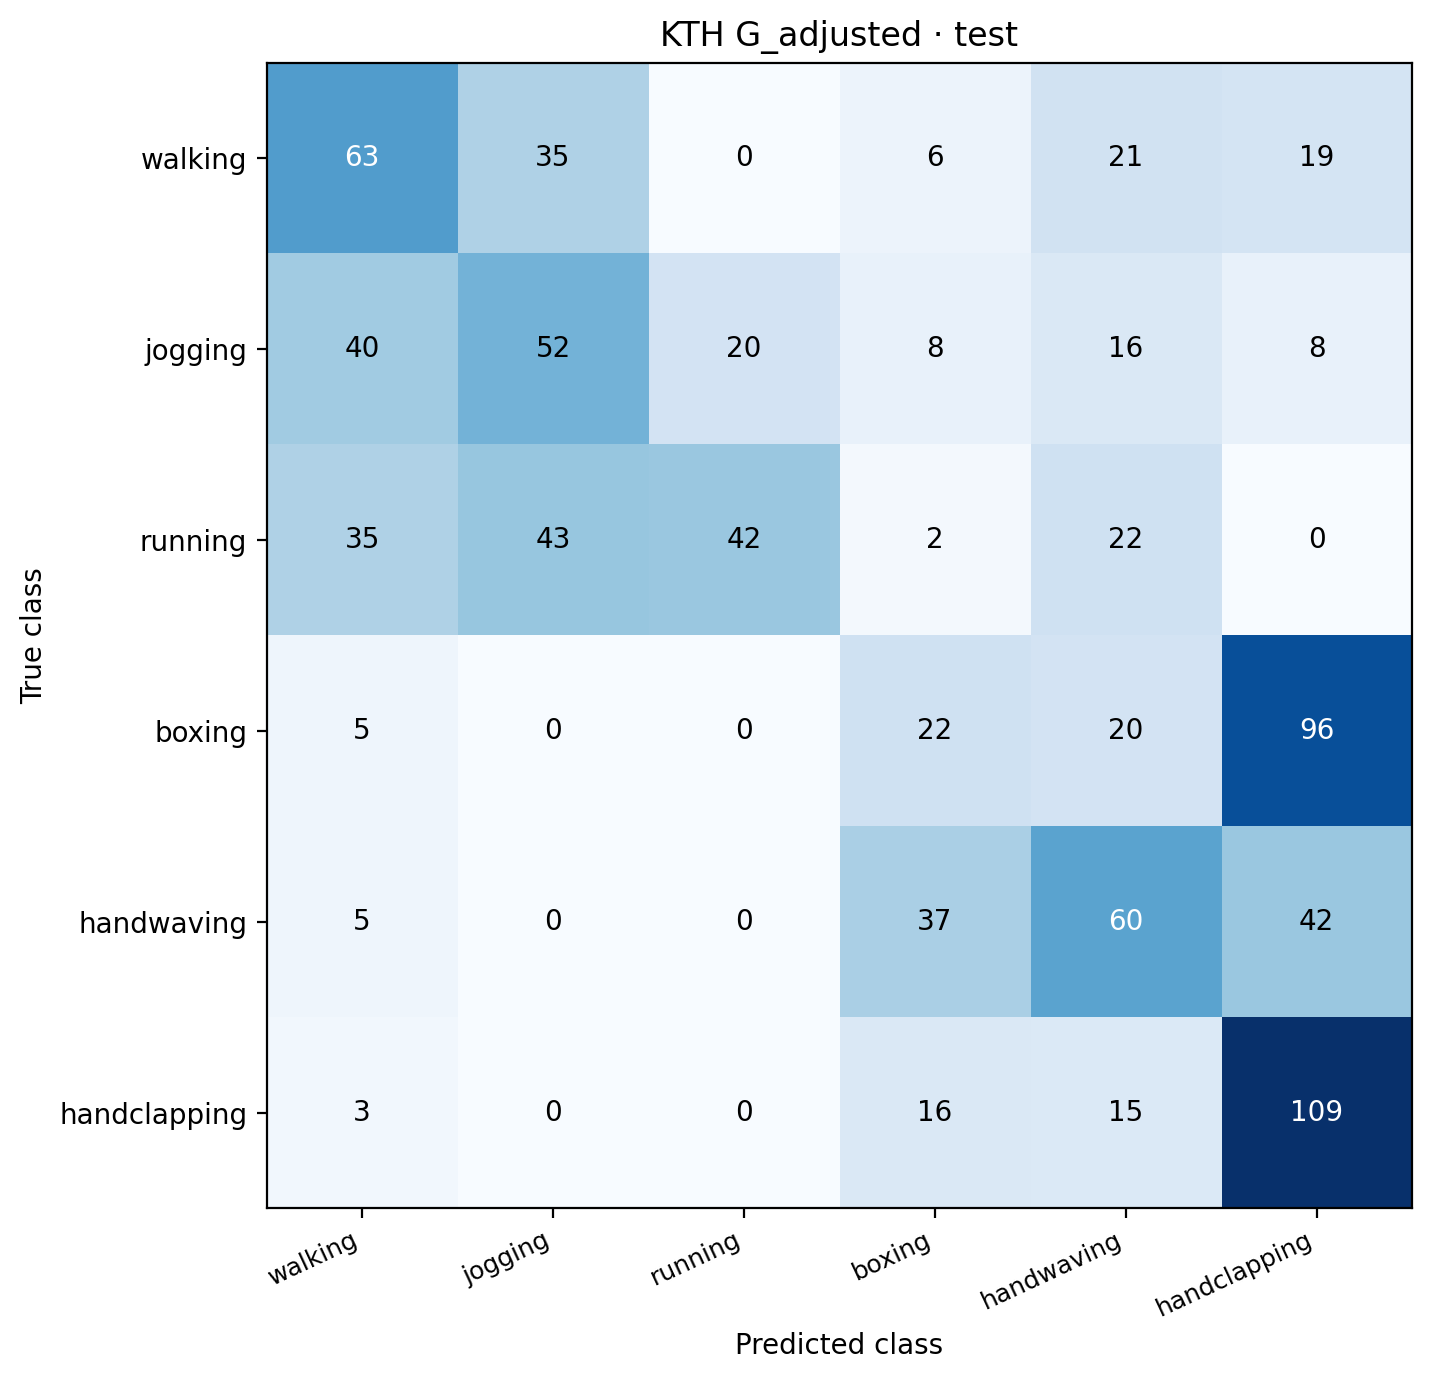

The data file committed next to this chart (first rows):
, walking, jogging, running, boxing, handwaving, handclapping
walking, 63, 35, 0, 6, 21, 19
jogging, 40, 52, 20, 8, 16, 8
running, 35, 43, 42, 2, 22, 0
boxing, 5, 0, 0, 22, 20, 96
handwaving, 5, 0, 0, 37, 60, 42
handclapping, 3, 0, 0, 16, 15, 109
